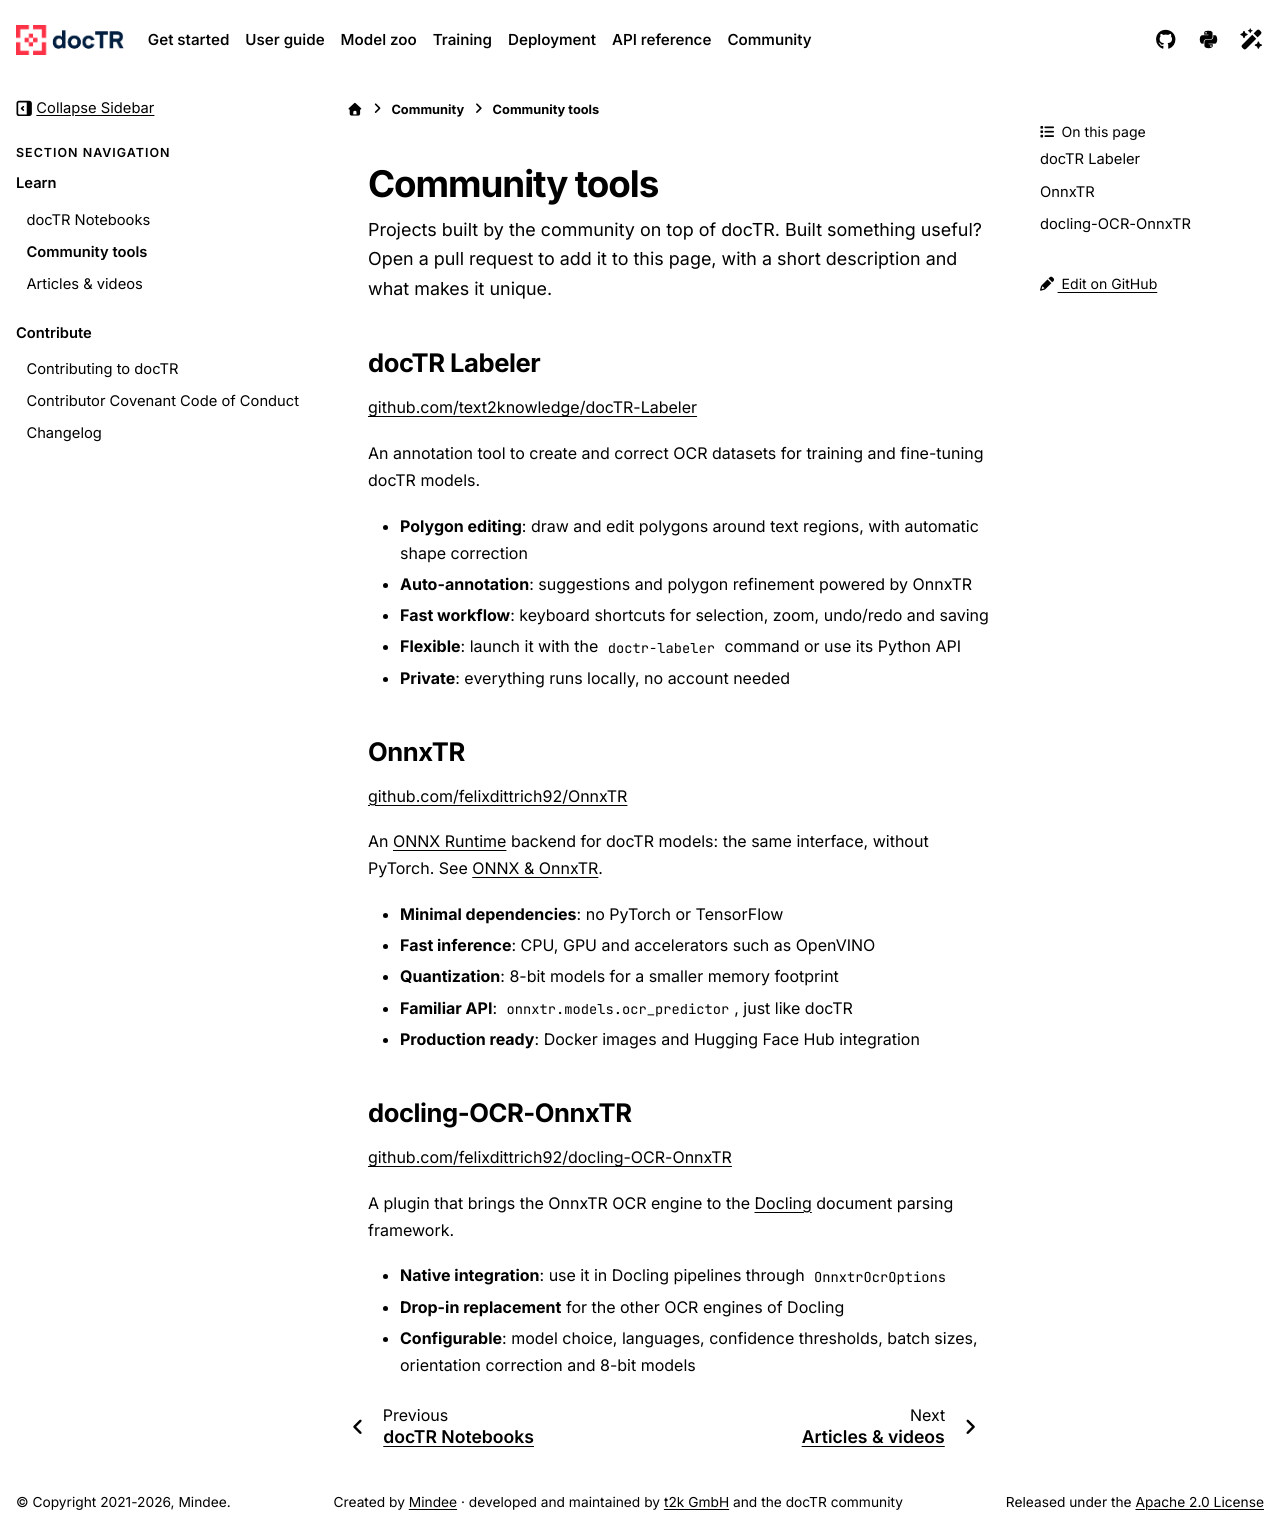

repository: mindee/doctr · page: community/tools.html · generator: sphinx

# Community tools

Projects built by the community on top of docTR. Built something useful? Open a pull request to add it to this page,
with a short description and what makes it unique.

## docTR Labeler

[github.com/text2knowledge/docTR-Labeler](https://github.com/text2knowledge/docTR-Labeler)

An annotation tool to create and correct OCR datasets for training and fine-tuning docTR models.

- **Polygon editing**: draw and edit polygons around text regions, with automatic shape correction
- **Auto-annotation**: suggestions and polygon refinement powered by OnnxTR
- **Fast workflow**: keyboard shortcuts for selection, zoom, undo/redo and saving
- **Flexible**: launch it with the `doctr-labeler` command or use its Python API
- **Private**: everything runs locally, no account needed

## OnnxTR

[github.com/felixdittrich92/OnnxTR](https://github.com/felixdittrich92/OnnxTR)

An [ONNX Runtime](https://onnxruntime.ai) backend for docTR models: the same interface, without PyTorch. See
[](../deployment/onnx.md).

- **Minimal dependencies**: no PyTorch or TensorFlow
- **Fast inference**: CPU, GPU and accelerators such as OpenVINO
- **Quantization**: 8-bit models for a smaller memory footprint
- **Familiar API**: `onnxtr.models.ocr_predictor`, just like docTR
- **Production ready**: Docker images and Hugging Face Hub integration

## docling-OCR-OnnxTR

[github.com/felixdittrich92/docling-OCR-OnnxTR](https://github.com/felixdittrich92/docling-OCR-OnnxTR)

A plugin that brings the OnnxTR OCR engine to the [Docling](https://github.com/docling-project/docling) document
parsing framework.

- **Native integration**: use it in Docling pipelines through `OnnxtrOcrOptions`
- **Drop-in replacement** for the other OCR engines of Docling
- **Configurable**: model choice, languages, confidence thresholds, batch sizes, orientation correction and 8-bit
  models
